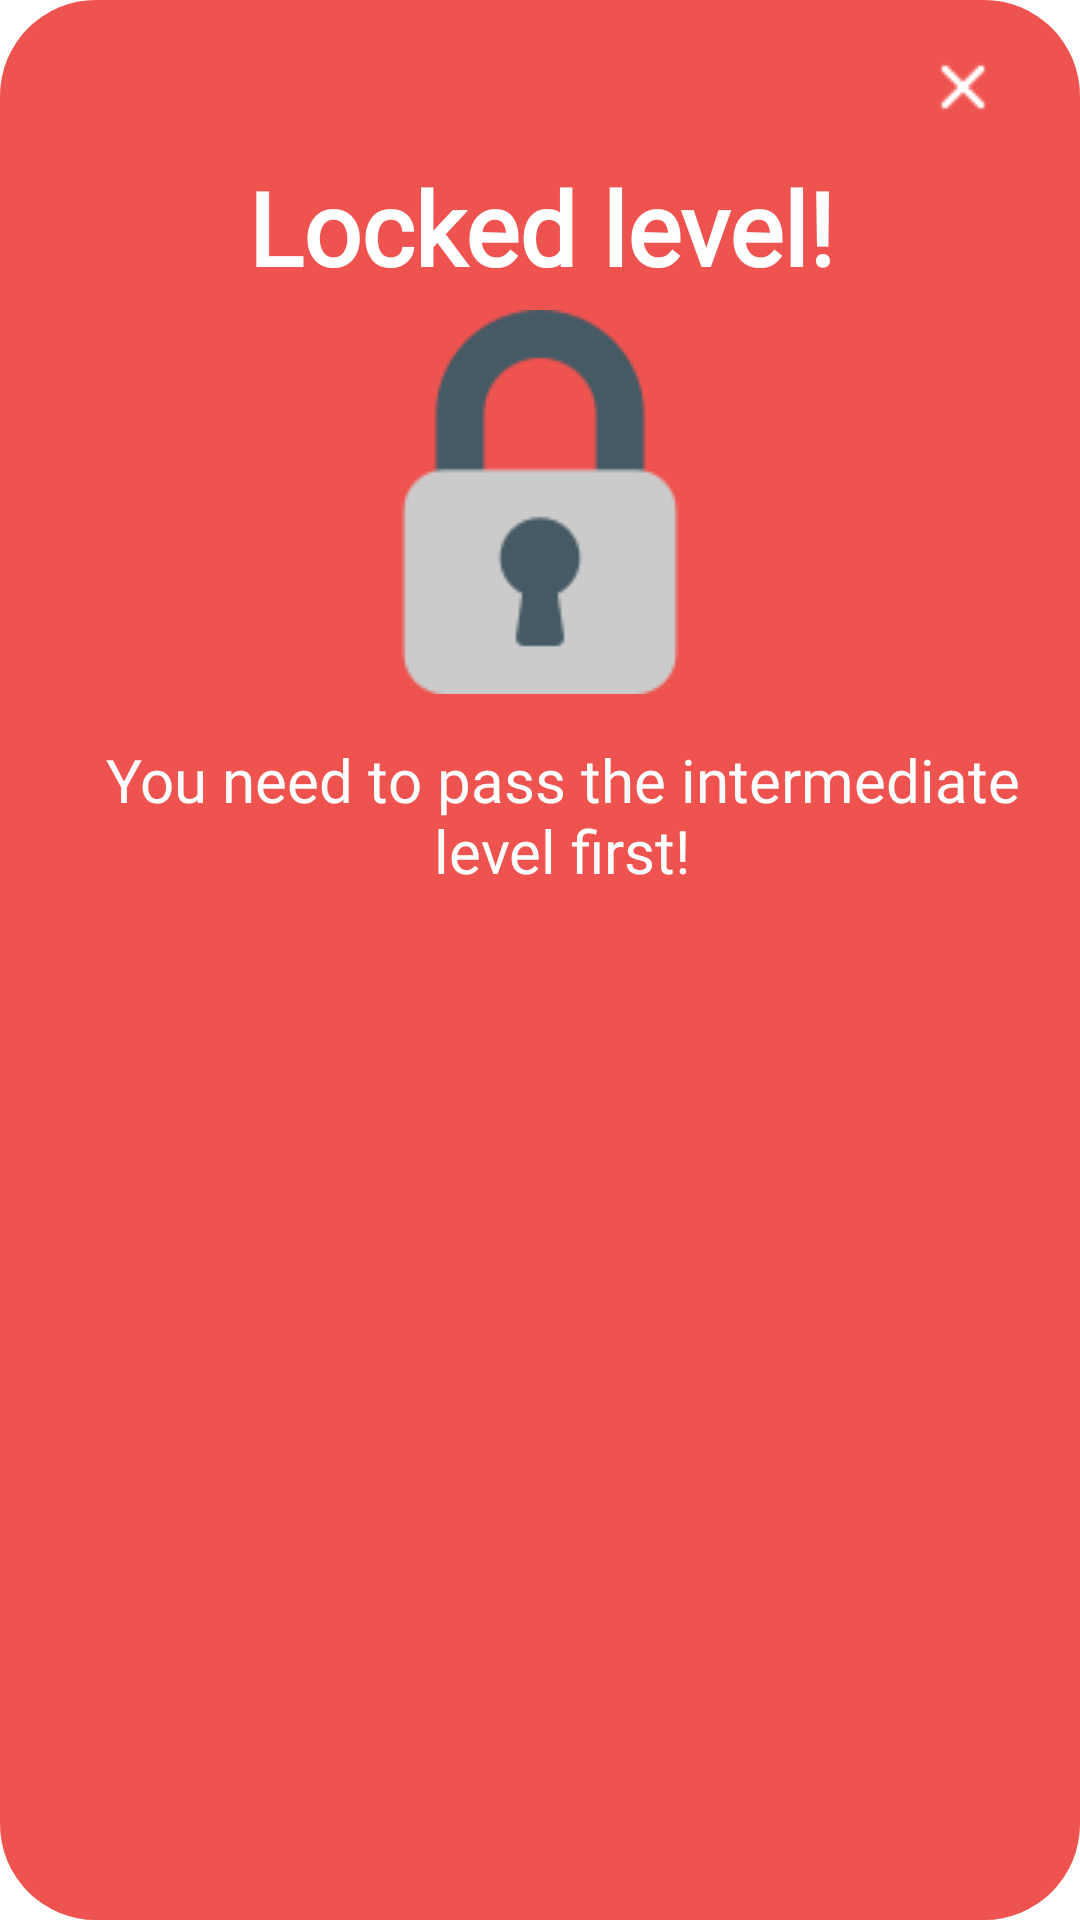

Produce the Android XML layout that renders to this screen, including the resource entries it uses.
<!-- AndroidManifest.xml: application theme Theme.BetterEnglishMPIPProject -->
<!-- res/layout/locked_level_alert_dialog.xml -->
<?xml version="1.0" encoding="utf-8"?>
<LinearLayout xmlns:android="http://schemas.android.com/apk/res/android"
    xmlns:app="http://schemas.android.com/apk/res-auto"
    xmlns:tools="http://schemas.android.com/tools"
    android:layout_width="match_parent"
    android:layout_height="wrap_content"
    android:background="@drawable/locked_level_container"
    android:orientation="vertical">

    <ImageButton
        android:id="@+id/closeButton"
        android:layout_width="wrap_content"
        android:layout_height="wrap_content"
        android:layout_gravity="end"
        android:layout_marginTop="5dp"
        android:layout_marginRight="15dp"
        android:background="#EF5350"
        android:minWidth="48dp"
        android:minHeight="48dp"
        android:src="@drawable/close_white"
        tools:ignore="SpeakableTextPresentCheck" />

    <TextView
        android:id="@+id/lockedLevel"
        android:layout_width="match_parent"
        android:layout_height="wrap_content"
        android:layout_marginTop="0dp"
        android:layout_marginBottom="5dp"
        android:fontFamily="@font/archivo"
        android:text="Locked level!"
        android:textAlignment="center"
        android:textColor="#FFFFFF"
        android:textSize="34sp"
        android:textStyle="bold" />

    <ImageView
        android:id="@+id/imageView3"
        android:layout_width="match_parent"
        android:layout_height="wrap_content"
        app:srcCompat="@drawable/lock_grey" />

    <TextView
        android:id="@+id/infoMessageTextView"
        android:layout_width="wrap_content"
        android:layout_height="wrap_content"
        android:layout_marginLeft="20dp"
        android:layout_marginTop="15dp"
        android:layout_marginRight="5dp"
        android:layout_marginBottom="25dp"
        android:fontFamily="@font/archivo"
        android:text="You need to pass the intermediate level first!"
        android:textAlignment="center"
        android:textColor="#FFFFFF"
        android:textSize="20sp" />

</LinearLayout>
<!-- resources referenced by this layout -->
<resources>
  <!-- drawable close_white: png bitmap (drawable, 461 bytes) -->
  <!-- drawable lock_grey: png bitmap (drawable, 5340 bytes) -->
  <!-- drawable locked_level_container (drawable) -->
  <?xml version="1.0" encoding="utf-8"?>
  <shape xmlns:android="http://schemas.android.com/apk/res/android"
      android:shape="rectangle">
  
      <solid android:color="#EF5350" />
  
      <corners android:radius="32dp" />
  
  </shape>
  <style name="Theme.BetterEnglishMPIPProject" parent="Theme.MaterialComponents.DayNight.NoActionBar">
          
          <item name="colorPrimary">@color/purple_500</item>
          <item name="colorPrimaryVariant">@color/purple_700</item>
          <item name="colorOnPrimary">@color/white</item>
          
          <item name="colorSecondary">@color/teal_200</item>
          <item name="colorSecondaryVariant">@color/teal_700</item>
          <item name="colorOnSecondary">@color/black</item>
          
          <item name="android:statusBarColor" tools:targetApi="l">#EBFAFF</item>
          <item name="android:windowLightStatusBar">true</item>
          
      </style>
  <!-- not gathered from this repository: default colours our renderer supplied (Android Studio template values) -->
  <color name="purple_500">#FF6200EE</color>
  <color name="purple_700">#FF3700B3</color>
  <color name="teal_200">#FF03DAC5</color>
  <color name="teal_700">#FF018786</color>
  <color name="black">#FF000000</color>
  <color name="white">#FFFFFFFF</color>
</resources>
